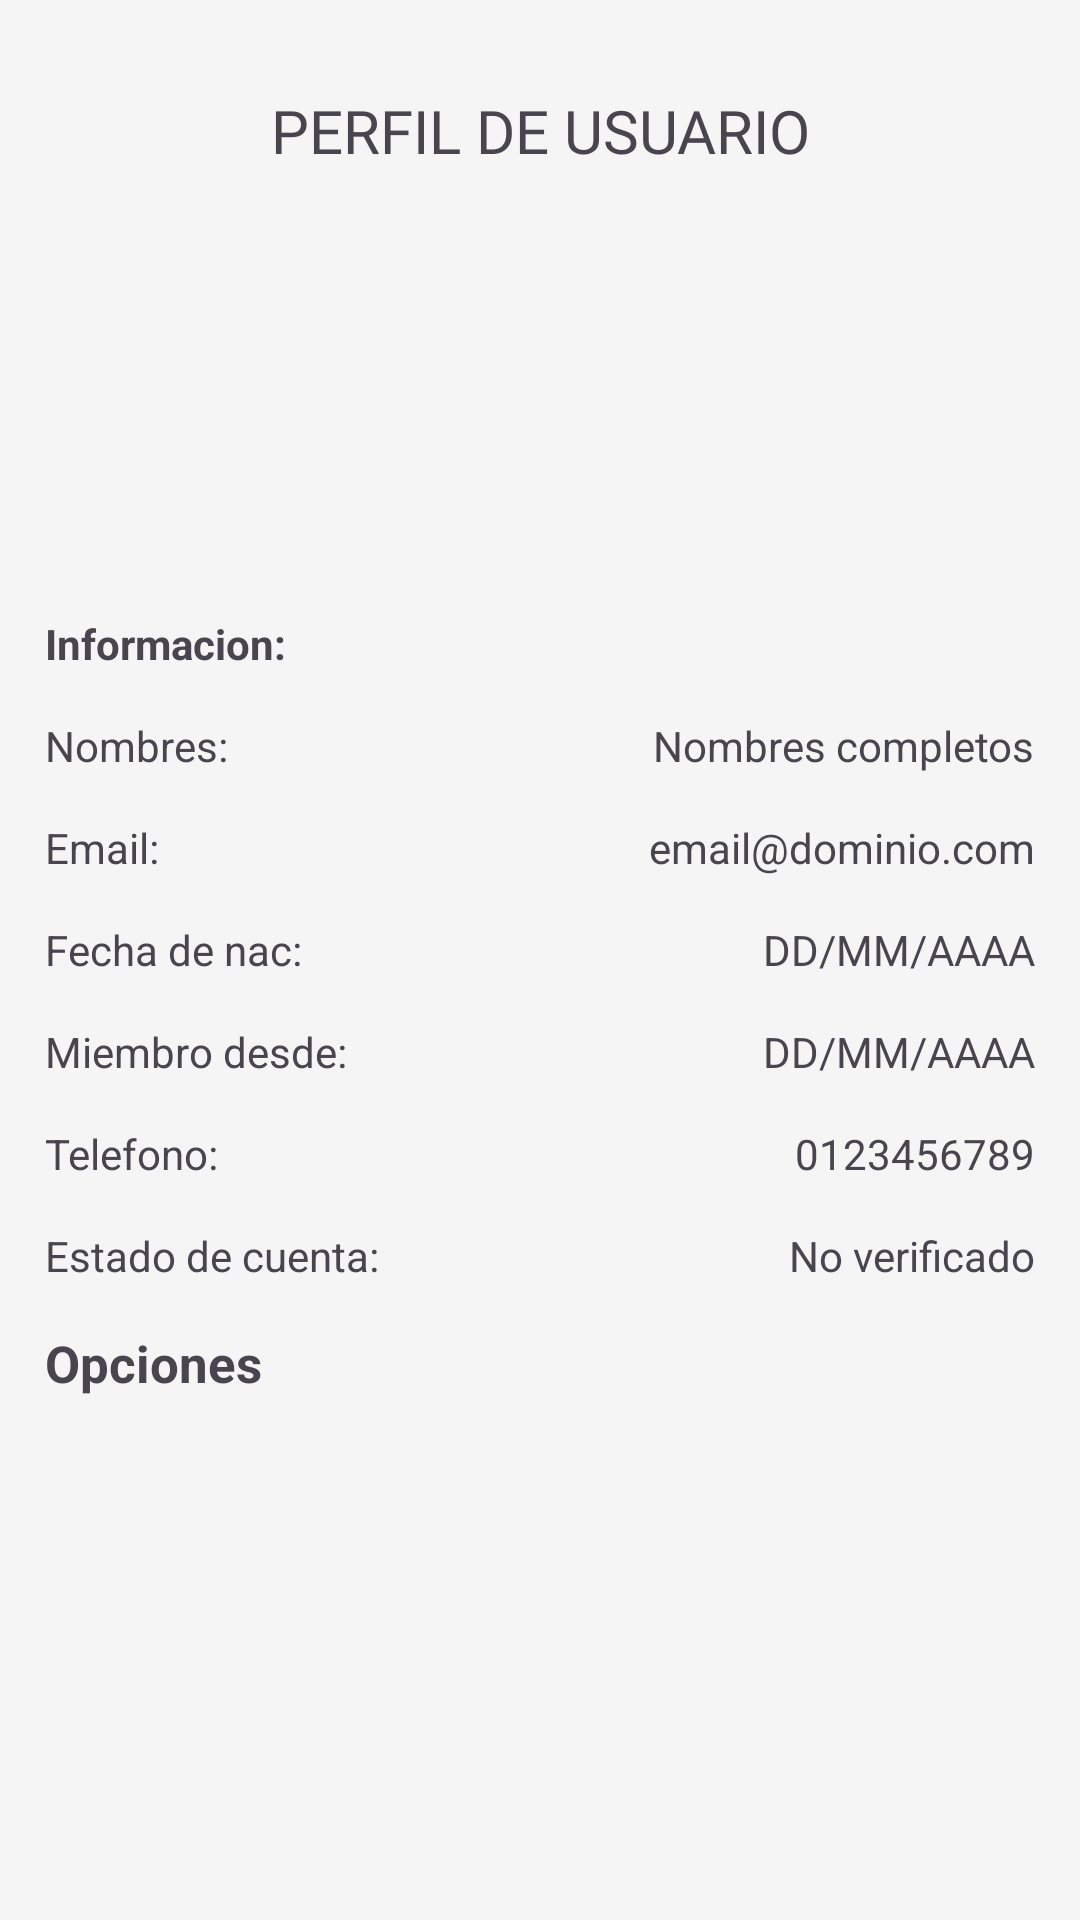

Produce the Android XML layout that renders to this screen, including the resource entries it uses.
<!-- AndroidManifest.xml: application theme Theme.SerasCardsStore -->
<!-- res/layout/fragment_digi_perfil.xml -->
<?xml version="1.0" encoding="utf-8"?>
<ScrollView xmlns:android="http://schemas.android.com/apk/res/android"
    xmlns:tools="http://schemas.android.com/tools"
    android:layout_width="match_parent"
    android:layout_height="match_parent"
    xmlns:app="http://schemas.android.com/apk/res-auto"
    android:padding="15dp"
    tools:context=".Mis_Menus.Fragments.FragmentDigiPerfil">

    <RelativeLayout
        android:layout_width="match_parent"
        android:layout_height="wrap_content">

        
        <TextView
            android:id="@+id/Txt_perfil"
            android:text="@string/Txt_perfil"
            android:gravity="center"
            android:textSize="20sp"
            android:layout_marginTop="15dp"
            android:layout_width="match_parent"
            android:layout_height="wrap_content"
            android:fontFamily="@font/comic_jungle_extrude"/>

        
        <ImageView
            android:id="@+id/Tv_perfil"
            android:layout_below="@+id/Txt_perfil"
            android:layout_width="120dp"
            android:layout_height="120dp"
            android:src="@drawable/img_perfil"
            android:layout_centerHorizontal="true"
            android:layout_marginTop="18dp"
            android:scaleType="centerCrop"/>

        <TextView
            android:id="@+id/Txt_informacion"
            android:text="@string/Txt_informacion"
            android:layout_below="@+id/Tv_perfil"
            android:layout_marginTop="10dp"
            android:textStyle="bold"
            android:layout_width="wrap_content"
            android:layout_height="wrap_content"/>

        
        <TextView
            android:id="@+id/Txt_nombres"
            android:text="@string/Txt_nombres"
            android:layout_below="@+id/Txt_informacion"
            android:layout_marginTop="15dp"
            android:layout_width="wrap_content"
            android:layout_height="wrap_content"/>
        <TextView
            android:id="@+id/Tv_nombres"
            android:text="@string/Tv_nombres"
            android:layout_below="@+id/Txt_informacion"
            android:layout_marginTop="15dp"
            android:layout_alignParentEnd="true"
            android:layout_width="wrap_content"
            android:layout_height="wrap_content"/>
        
        <TextView
            android:id="@+id/Txt_email"
            android:text="@string/Txt_email"
            android:layout_below="@+id/Txt_nombres"
            android:layout_marginTop="15dp"
            android:layout_width="wrap_content"
            android:layout_height="wrap_content"/>
        <TextView
            android:id="@+id/Tv_email"
            android:text="@string/Tv_email"
            android:layout_below="@+id/Txt_nombres"
            android:layout_marginTop="15dp"
            android:layout_alignParentEnd="true"
            android:layout_width="wrap_content"
            android:layout_height="wrap_content"/>
        
        <TextView
            android:id="@+id/Txt_nacimiento"
            android:text="@string/Txt_nacimiento"
            android:layout_below="@+id/Txt_email"
            android:layout_marginTop="15dp"
            android:layout_width="wrap_content"
            android:layout_height="wrap_content"/>
        <TextView
            android:id="@+id/Tv_nacimiento"
            android:text="@string/Tv_nacimiento"
            android:layout_below="@+id/Txt_email"
            android:layout_marginTop="15dp"
            android:layout_alignParentEnd="true"
            android:layout_width="wrap_content"
            android:layout_height="wrap_content"/>
        
        <TextView
            android:id="@+id/Txt_miembro"
            android:text="@string/Txt_miembro"
            android:layout_below="@+id/Txt_nacimiento"
            android:layout_marginTop="15dp"
            android:layout_width="wrap_content"
            android:layout_height="wrap_content"/>
        <TextView
            android:id="@+id/Tv_miembro"
            android:text="@string/Tv_miembro"
            android:layout_below="@+id/Txt_nacimiento"
            android:layout_marginTop="15dp"
            android:layout_alignParentEnd="true"
            android:layout_width="wrap_content"
            android:layout_height="wrap_content"/>
        
        <TextView
            android:id="@+id/Txt_telefono"
            android:text="@string/Txt_telefono"
            android:layout_below="@+id/Txt_miembro"
            android:layout_marginTop="15dp"
            android:layout_width="wrap_content"
            android:layout_height="wrap_content"/>
        <TextView
            android:id="@+id/Tv_telefono"
            android:text="@string/Tv_telefono"
            android:layout_below="@+id/Txt_miembro"
            android:layout_marginTop="15dp"
            android:layout_alignParentEnd="true"
            android:layout_width="wrap_content"
            android:layout_height="wrap_content"/>
        
        <TextView
            android:id="@+id/Txt_estado_cuenta"
            android:text="@string/Txt_estado_cuenta"
            android:layout_below="@+id/Txt_telefono"
            android:layout_marginTop="15dp"
            android:layout_width="wrap_content"
            android:layout_height="wrap_content"/>
        <TextView
            android:id="@+id/Tv_estado_cuenta"
            android:text="@string/Tv_estado_cuenta"
            android:layout_below="@+id/Txt_telefono"
            android:layout_marginTop="15dp"
            android:layout_alignParentEnd="true"
            android:layout_width="wrap_content"
            android:layout_height="wrap_content"/>

        <TextView
            android:id="@+id/TxtOpciones"
            android:text="@string/TxtOpciones"
            android:layout_below="@+id/Txt_estado_cuenta"
            android:layout_marginTop="15dp"
            android:textStyle="bold"
            android:textSize="17sp"
            android:layout_width="wrap_content"
            android:layout_height="wrap_content"/>

        
        <com.google.android.material.button.MaterialButton
            android:id="@+id/Btn_editar_perfil"
            android:text="@string/Btn_editar_perfil"
            android:layout_below="@+id/TxtOpciones"
            android:textAllCaps="true"
            app:icon="@drawable/ic_editar"
            android:layout_centerInParent="true"
            android:layout_width="200dp"
            android:layout_height="@dimen/m_button_height"/>

        
        <com.google.android.material.button.MaterialButton
            android:id="@+id/Btn_cerrar_sesion"
            android:text="@string/Btn_cerrar_sesion"
            android:layout_below="@+id/Btn_editar_perfil"
            android:textAllCaps="true"
            app:icon="@drawable/ic_salir"
            android:layout_centerInParent="true"
            android:layout_width="200dp"
            android:layout_height="@dimen/m_button_height"/>

    </RelativeLayout>
</ScrollView>
<!-- resources referenced by this layout -->
<resources>
  <string name="Btn_cerrar_sesion">Cerrar Sesion</string>
  <string name="Btn_editar_perfil">Editar perfil</string>
  <string name="Tv_email">email@dominio.com</string>
  <string name="Tv_estado_cuenta">No verificado</string>
  <string name="Tv_miembro">DD/MM/AAAA</string>
  <string name="Tv_nacimiento">DD/MM/AAAA</string>
  <string name="Tv_nombres">Nombres completos</string>
  <string name="Tv_telefono">0123456789</string>
  <string name="TxtOpciones">Opciones</string>
  <string name="Txt_email">Email:</string>
  <string name="Txt_estado_cuenta">Estado de cuenta:</string>
  <string name="Txt_informacion">Informacion:</string>
  <string name="Txt_miembro">Miembro desde:</string>
  <string name="Txt_nacimiento">Fecha de nac:</string>
  <string name="Txt_nombres">Nombres:</string>
  <string name="Txt_perfil">PERFIL DE USUARIO</string>
  <string name="Txt_telefono">Telefono:</string>
  <style name="Theme.SerasCardsStore" parent="Base.Theme.SerasCardsStore" />
  <style name="Base.Theme.SerasCardsStore" parent="Theme.Material3.DayNight.NoActionBar">
          
          
  
          
          <item name="android:windowBackground">@color/bg_gris</item>
  
          
          <item name="colorPrimary">@color/btn_color</item> 
          <item name="colorPrimaryVariant">@color/btn_color</item> 
          <item name="colorSecondary">@color/btn_color</item> 
          <item name="materialButtonStyle">@style/Widget.Material3.Button</item> 
      </style>
  <color name="bg_gris">#F5F5F5</color>
  <color name="btn_color">#03A9F4</color>
</resources>
